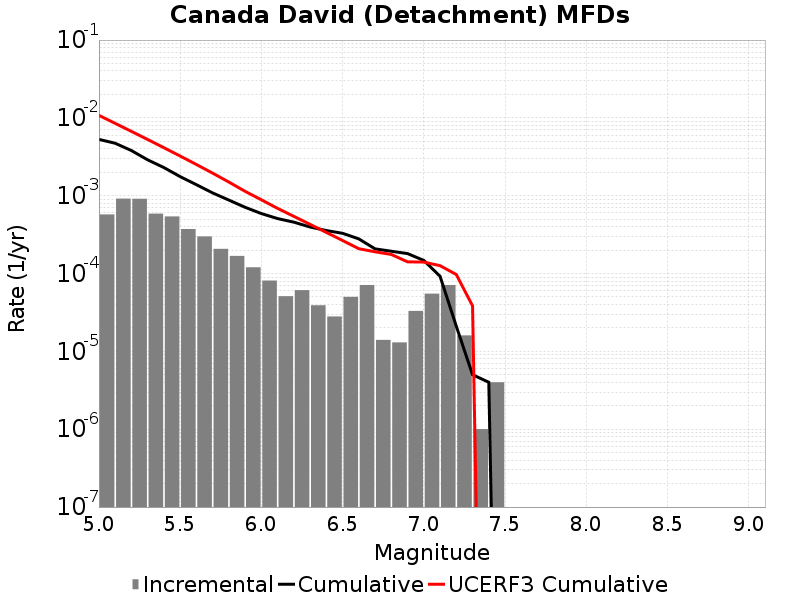

Values plotted in this chart, from the file beside it:
Magnitude, Incremental Rate, Cumulative Rate, UCERF3 Cumulative Rate
5.05, 5.747237E-4, 0.005296, 0.01077
5.15, 9.177525E-4, 0.004721, 0.008504
5.25, 9.137405E-4, 0.003803, 0.006704
5.35, 5.8876583E-4, 0.00289, 0.005274
5.45, 5.4162444E-4, 0.002301, 0.004138
5.55, 3.7311905E-4, 0.001759, 0.003236
5.65, 2.9989946E-4, 0.001386, 0.002519
5.75, 2.076227E-4, 0.001086, 0.00195
5.85, 1.6850539E-4, 8.786352E-4, 0.001497
5.95, 1.20360986E-4, 7.101298E-4, 0.001138
6.05, 8.124366E-5, 5.897688E-4, 8.867616E-4
6.15, 5.115342E-5, 5.085252E-4, 6.871102E-4
6.25, 6.11835E-5, 4.5737176E-4, 5.431088E-4
6.35, 3.911732E-5, 3.9618823E-4, 4.287244E-4
6.45, 2.808423E-5, 3.5707094E-4, 3.378656E-4
6.55, 5.015041E-5, 3.289867E-4, 2.6579064E-4
6.65, 7.121358E-5, 2.788363E-4, 2.0853945E-4
6.75, 1.4042115E-5, 2.076227E-4, 1.9034896E-4
6.85, 1.3039107E-5, 1.9358059E-4, 1.7589972E-4
6.95, 3.309927E-5, 1.8054148E-4, 1.414697E-4
7.05, 5.5165452E-5, 1.474422E-4, 1.4041526E-4
7.15, 7.121358E-5, 9.227676E-5, 1.2628539E-4
7.25, 1.6048132E-5, 2.1063173E-5, 9.72067E-5
7.35, 1.0030083E-6, 5.015041E-6, 3.8483606E-5
7.45, 4.012033E-6, 4.012033E-6, 0.0
7.55, 0.0, 0.0, 0.0
7.65, 0.0, 0.0, 0.0
7.75, 0.0, 0.0, 0.0
7.85, 0.0, 0.0, 0.0
7.95, 0.0, 0.0, 0.0
8.05, 0.0, 0.0, 0.0
8.15, 0.0, 0.0, 0.0
8.25, 0.0, 0.0, 0.0
8.35, 0.0, 0.0, 0.0
8.45, 0.0, 0.0, 0.0
8.55, 0.0, 0.0, 0.0
8.65, 0.0, 0.0, 0.0
8.75, 0.0, 0.0, 0.0
8.85, 0.0, 0.0, 0.0
8.95, 0.0, 0.0, 0.0
9.05, 0.0, 0.0, 0.0
